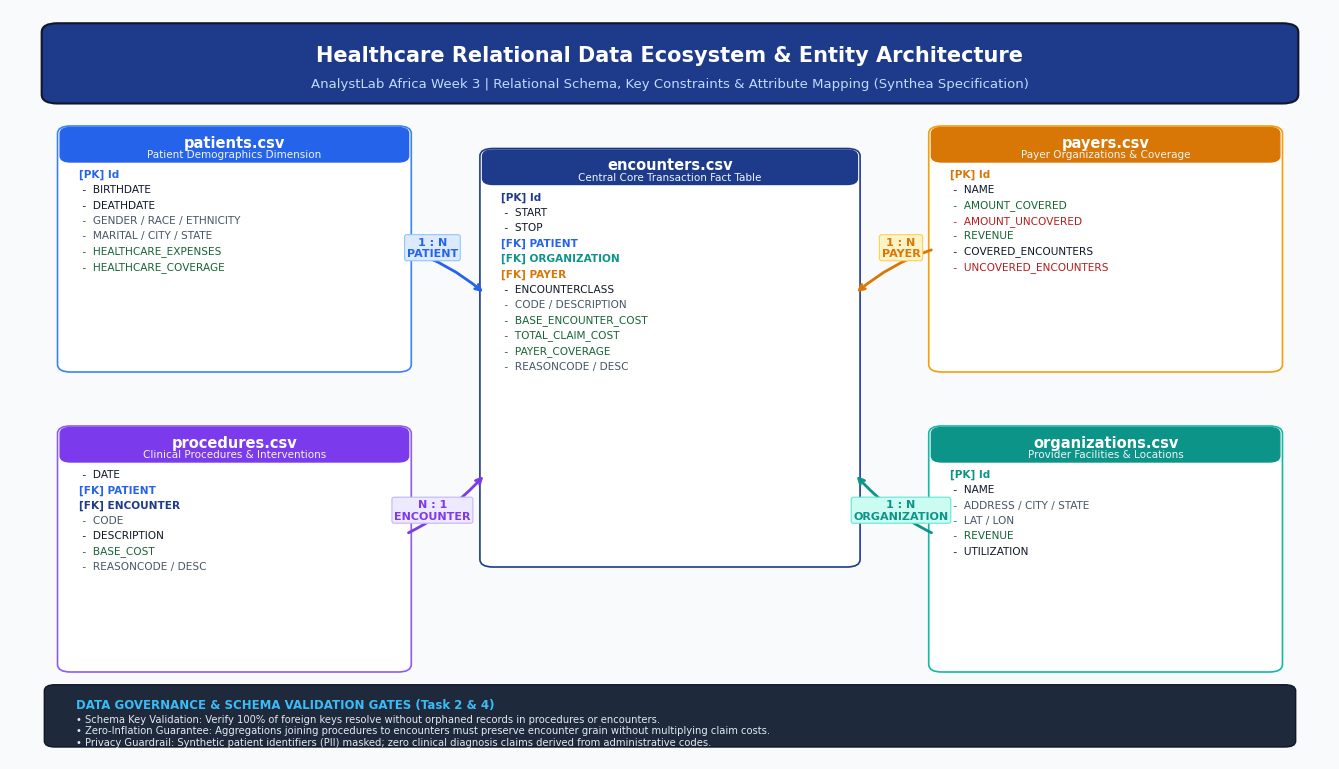
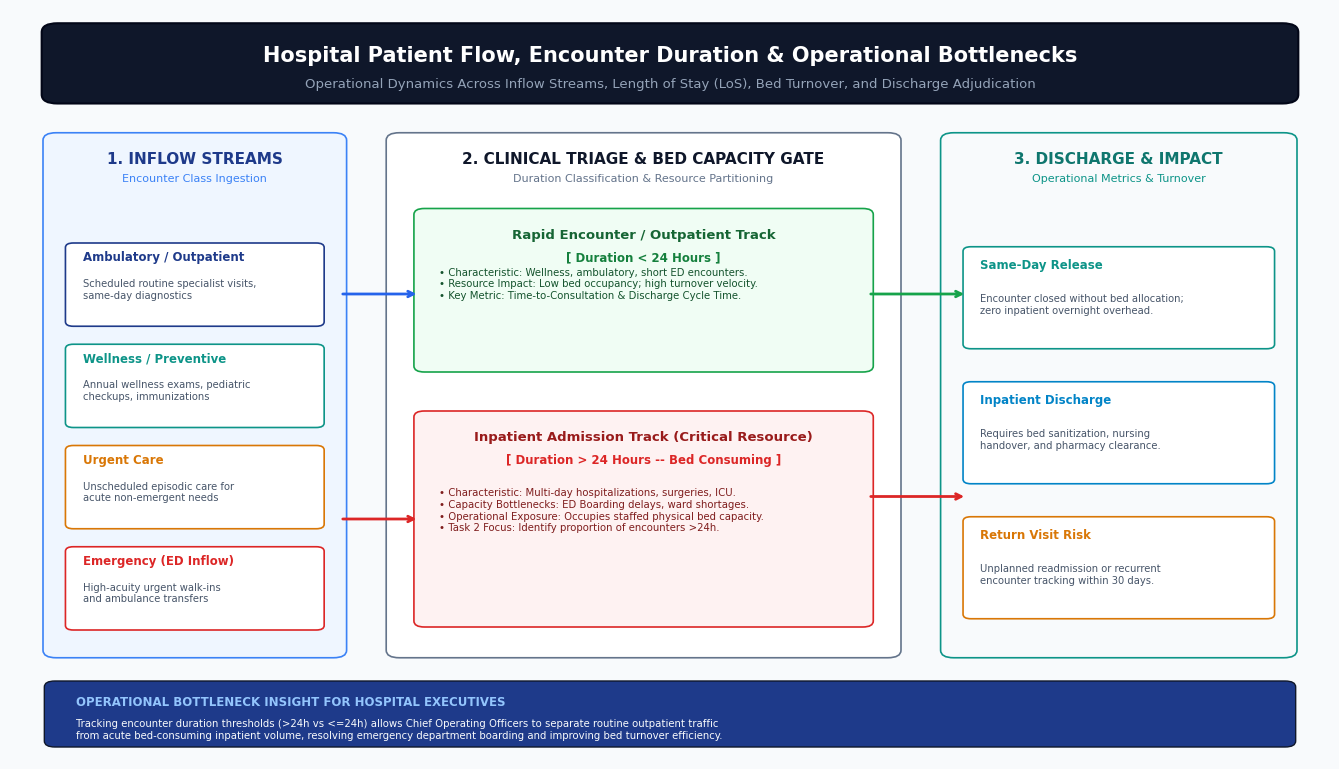
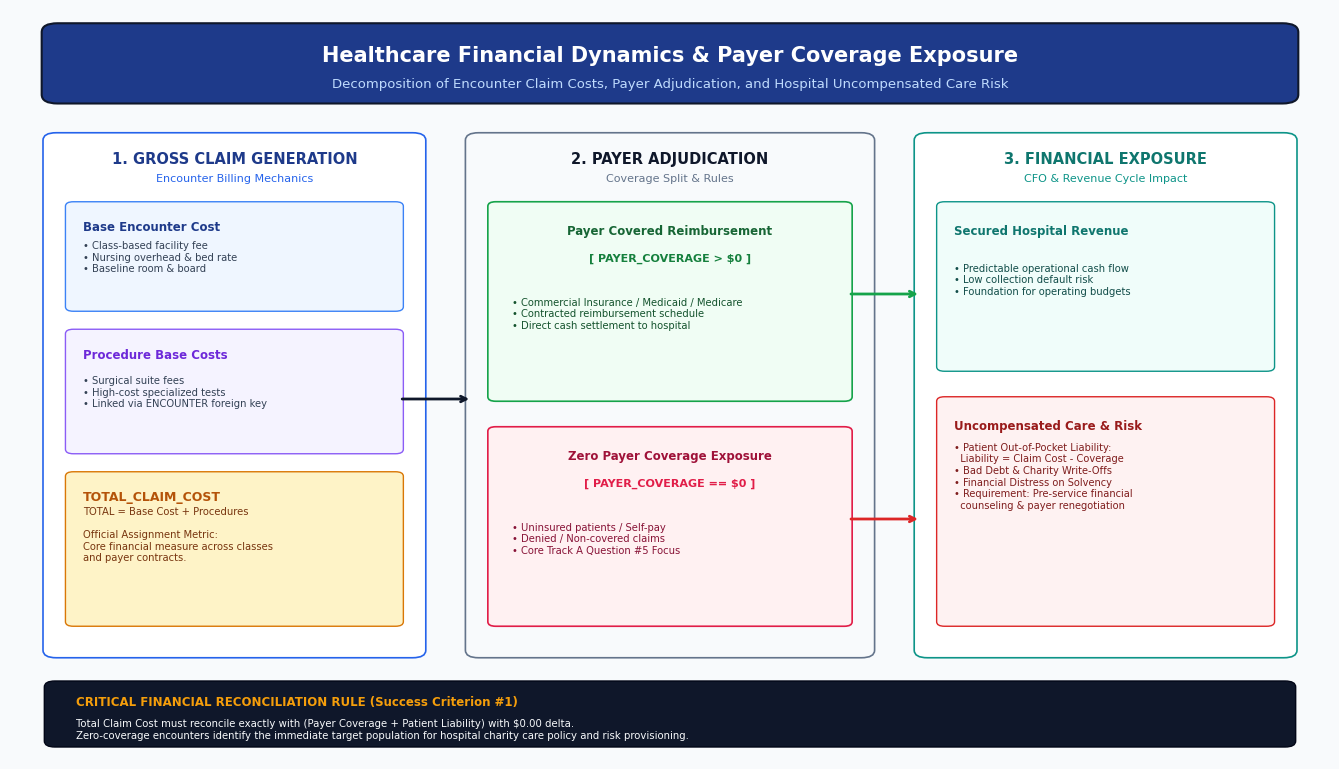
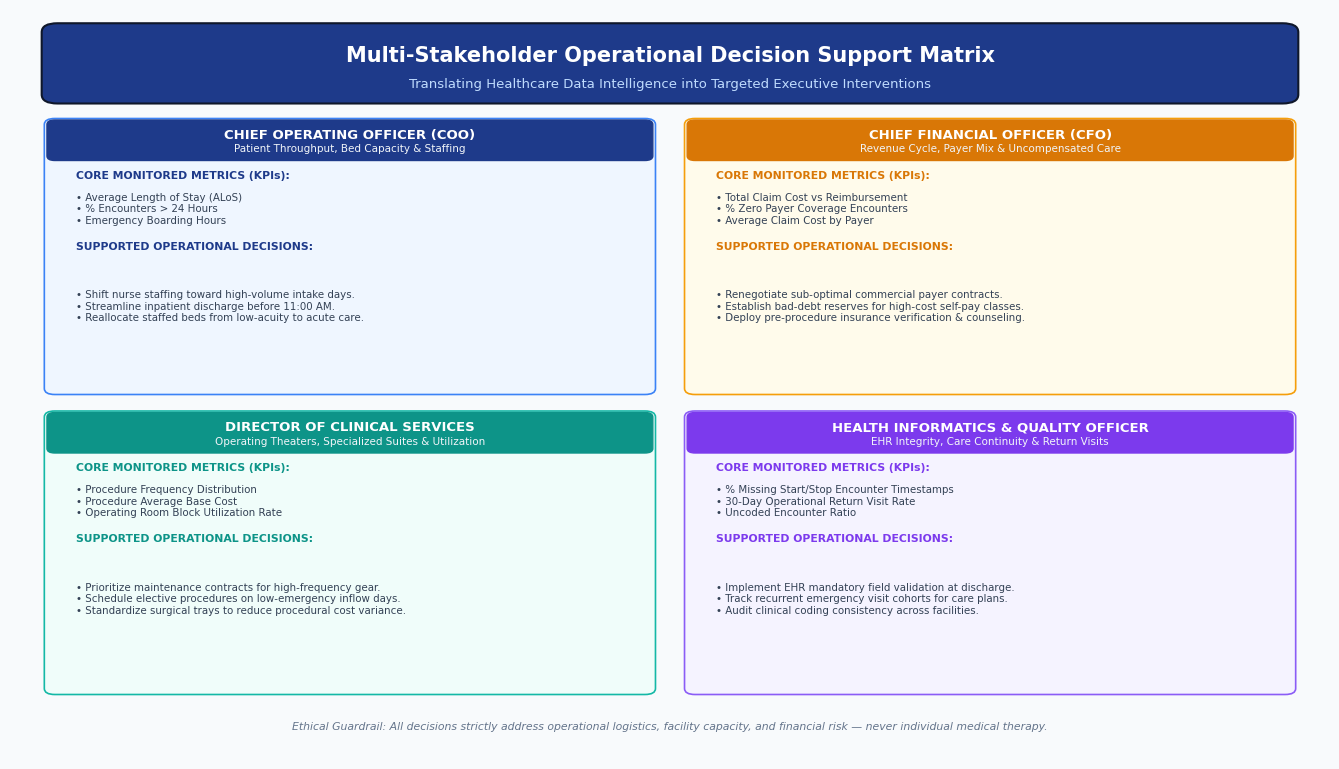
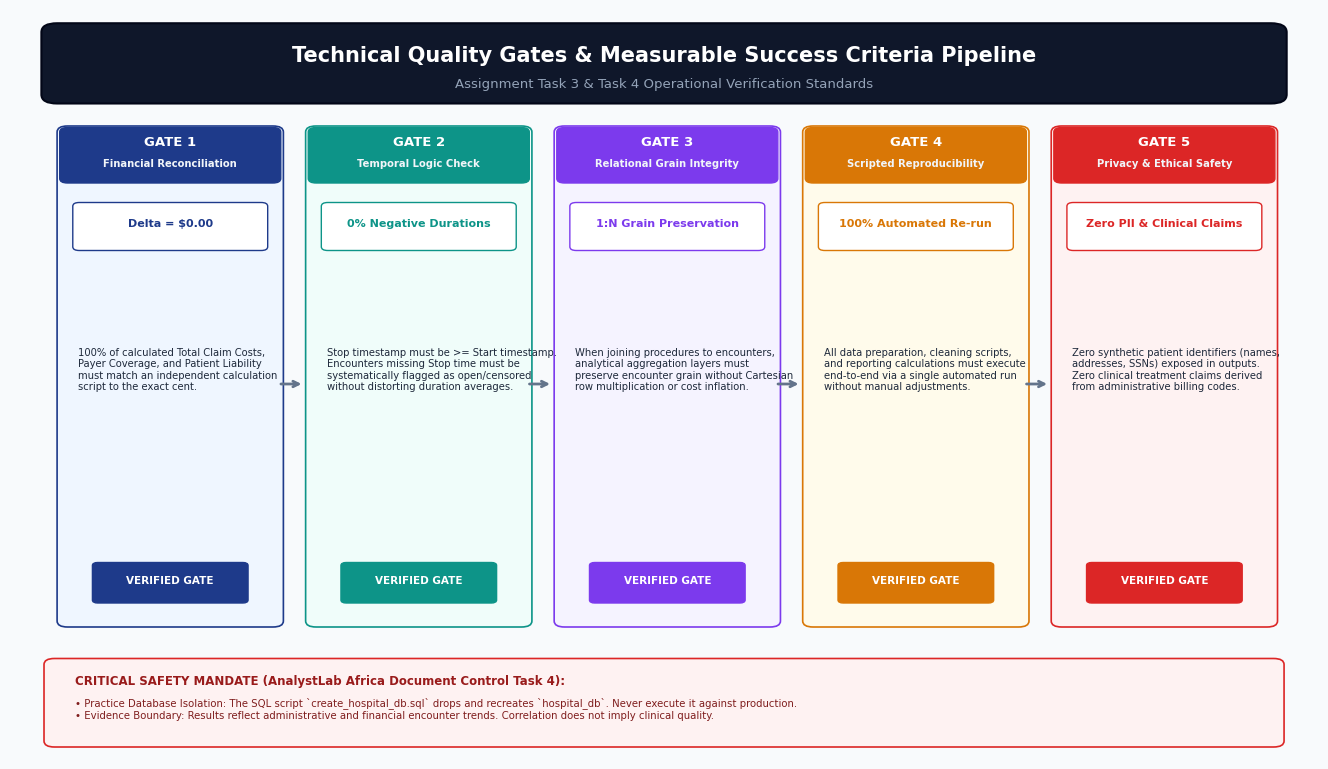

Reproduce these figures in Python, in order.
"""
generate_report_figures.py
Generates 5 publication-grade corporate diagrams and visual assets for:
Phase 1: Foundational Framework & Business Problem Analysis Report
AnalystLab Africa - Week 3 Hospital Operations, Cost & Patient Flow Intelligence
"""

import os
import matplotlib
matplotlib.use('Agg')
import matplotlib.pyplot as plt
import matplotlib.patches as patches
from matplotlib.patches import FancyBboxPatch, ArrowStyle, ConnectionStyle
import numpy as np

# Output directory
FIGURES_DIR = r"c:\Users\HyperX\Desktop\analystLab\week 3\reports\figures"
os.makedirs(FIGURES_DIR, exist_ok=True)

# Corporate styling defaults
plt.rcParams['font.sans-serif'] = 'DejaVu Sans'
plt.rcParams['font.family'] = 'sans-serif'
plt.rcParams['axes.edgecolor'] = '#CBD5E1'
plt.rcParams['axes.linewidth'] = 0.8

# Color Palette
NAVY_PRIMARY = '#1E3A8A'
BLUE_ACCENT = '#2563EB'
BLUE_LIGHT = '#EFF6FF'
TEAL_PRIMARY = '#0D9488'
TEAL_LIGHT = '#F0FDFA'
AMBER_WARNING = '#D97706'
AMBER_LIGHT = '#FFFBEB'
ROSE_DANGER = '#E11D48'
ROSE_LIGHT = '#FFF1F2'
SLATE_DARK = '#0F172A'
SLATE_MID = '#475569'
SLATE_LIGHT = '#F8FAFC'
BORDER_COLOR = '#94A3B8'


def create_fig1_data_ecosystem():
    """
    Figure 1: Healthcare Data Ecosystem & Relational Architecture
    Maps the 5 core relational entities, primary/foreign keys, cardinality, and data dictionary.
    """
    fig, ax = plt.subplots(figsize=(13.5, 7.8), dpi=300)
    ax.set_facecolor('#F8FAFC')
    fig.patch.set_facecolor('#F8FAFC')
    ax.set_xlim(0, 100)
    ax.set_ylim(0, 100)
    ax.axis('off')

    # Title & Subtitle Header Box
    title_box = FancyBboxPatch((3, 88), 94, 9.5, boxstyle="round,pad=0.6,rounding_size=1.2",
                               facecolor='#1E3A8A', edgecolor='#0F172A', linewidth=1.5)
    ax.add_patch(title_box)
    ax.text(50, 93.8, "Healthcare Relational Data Ecosystem & Entity Architecture",
            fontsize=15, fontweight='bold', color='white', ha='center', va='center')
    ax.text(50, 90.0, "AnalystLab Africa Week 3 | Relational Schema, Key Constraints & Attribute Mapping (Synthea Specification)",
            fontsize=9.5, color='#BFDBFE', ha='center', va='center')

    # Helper function to draw table entity cards
    def draw_entity_card(x, y, w, h, title, subtitle, color_hdr, color_bg, border_color, fields):
        # Background card
        card = FancyBboxPatch((x, y), w, h, boxstyle="round,pad=0.4,rounding_size=1.0",
                              facecolor=color_bg, edgecolor=border_color, linewidth=1.2)
        ax.add_patch(card)
        # Header banner
        hdr = FancyBboxPatch((x, y + h - 4.2), w, 4.2, boxstyle="round,pad=0.2,rounding_size=0.8",
                             facecolor=color_hdr, edgecolor=color_hdr)
        ax.add_patch(hdr)
        ax.text(x + w/2, y + h - 1.8, title, fontsize=10.5, fontweight='bold', color='white', ha='center', va='center')
        ax.text(x + w/2, y + h - 3.4, subtitle, fontsize=7.5, color='#F1F5F9', ha='center', va='center')
        
        # Field list
        cur_y = y + h - 6.0
        for fld, role, fld_color in fields:
            prefix = "[PK] " if role == "PK" else ("[FK] " if role == "FK" else " -  ")
            weight = 'bold' if role in ['PK', 'FK'] else 'normal'
            ax.text(x + 1.2, cur_y, prefix + fld, fontsize=7.6, fontweight=weight, color=fld_color, va='center')
            cur_y -= 2.05

    # 1. encounters.csv (Central Fact Table)
    encounter_fields = [
        ("Id", "PK", "#1E3A8A"),
        ("START", "ATTR", "#0F172A"),
        ("STOP", "ATTR", "#0F172A"),
        ("PATIENT", "FK", "#2563EB"),
        ("ORGANIZATION", "FK", "#0D9488"),
        ("PAYER", "FK", "#D97706"),
        ("ENCOUNTERCLASS", "ATTR", "#0F172A"),
        ("CODE / DESCRIPTION", "ATTR", "#475569"),
        ("BASE_ENCOUNTER_COST", "ATTR", "#166534"),
        ("TOTAL_CLAIM_COST", "ATTR", "#166534"),
        ("PAYER_COVERAGE", "ATTR", "#166534"),
        ("REASONCODE / DESC", "ATTR", "#475569"),
    ]
    draw_entity_card(36, 26, 28, 55, "encounters.csv", "Central Core Transaction Fact Table",
                     "#1E3A8A", "#FFFFFF", "#1E3A8A", encounter_fields)

    # 2. patients.csv (Demographics Dimension)
    patient_fields = [
        ("Id", "PK", "#2563EB"),
        ("BIRTHDATE", "ATTR", "#0F172A"),
        ("DEATHDATE", "ATTR", "#0F172A"),
        ("GENDER / RACE / ETHNICITY", "ATTR", "#475569"),
        ("MARITAL / CITY / STATE", "ATTR", "#475569"),
        ("HEALTHCARE_EXPENSES", "ATTR", "#166534"),
        ("HEALTHCARE_COVERAGE", "ATTR", "#166534"),
    ]
    draw_entity_card(4, 52, 26, 32, "patients.csv", "Patient Demographics Dimension",
                     "#2563EB", "#FFFFFF", "#3B82F6", patient_fields)

    # 3. procedures.csv (Procedural Events Fact Table)
    procedure_fields = [
        ("DATE", "ATTR", "#0F172A"),
        ("PATIENT", "FK", "#2563EB"),
        ("ENCOUNTER", "FK", "#1E3A8A"),
        ("CODE", "ATTR", "#475569"),
        ("DESCRIPTION", "ATTR", "#0F172A"),
        ("BASE_COST", "ATTR", "#166534"),
        ("REASONCODE / DESC", "ATTR", "#475569"),
    ]
    draw_entity_card(4, 12, 26, 32, "procedures.csv", "Clinical Procedures & Interventions",
                     "#7C3AED", "#FFFFFF", "#8B5CF6", procedure_fields)

    # 4. payers.csv (Financial Coverage Dimension)
    payer_fields = [
        ("Id", "PK", "#D97706"),
        ("NAME", "ATTR", "#0F172A"),
        ("AMOUNT_COVERED", "ATTR", "#166534"),
        ("AMOUNT_UNCOVERED", "ATTR", "#B91C1C"),
        ("REVENUE", "ATTR", "#166534"),
        ("COVERED_ENCOUNTERS", "ATTR", "#0F172A"),
        ("UNCOVERED_ENCOUNTERS", "ATTR", "#B91C1C"),
    ]
    draw_entity_card(70, 52, 26, 32, "payers.csv", "Payer Organizations & Coverage",
                     "#D97706", "#FFFFFF", "#F59E0B", payer_fields)

    # 5. organizations.csv (Healthcare Facilities Dimension)
    org_fields = [
        ("Id", "PK", "#0D9488"),
        ("NAME", "ATTR", "#0F172A"),
        ("ADDRESS / CITY / STATE", "ATTR", "#475569"),
        ("LAT / LON", "ATTR", "#475569"),
        ("REVENUE", "ATTR", "#166534"),
        ("UTILIZATION", "ATTR", "#0F172A"),
    ]
    draw_entity_card(70, 12, 26, 32, "organizations.csv", "Provider Facilities & Locations",
                     "#0D9488", "#FFFFFF", "#14B8A6", org_fields)

    # Relationship Arrows & Badges
    # Patient -> Encounter (1 : N)
    ax.annotate("", xy=(36, 62), xytext=(30, 68),
                arrowprops=dict(arrowstyle="->", lw=2, color="#2563EB",
                                connectionstyle="arc3,rad=-0.1"))
    ax.text(32, 67, "1 : N\nPATIENT", fontsize=8, fontweight='bold', color="#2563EB", ha='center',
            bbox=dict(boxstyle="round,pad=0.2", facecolor='#DBEAFE', edgecolor='#93C5FD', lw=0.8))

    # Procedures -> Encounter (N : 1)
    ax.annotate("", xy=(36, 38), xytext=(30, 30),
                arrowprops=dict(arrowstyle="->", lw=2, color="#7C3AED",
                                connectionstyle="arc3,rad=0.1"))
    ax.text(32, 32, "N : 1\nENCOUNTER", fontsize=8, fontweight='bold', color="#7C3AED", ha='center',
            bbox=dict(boxstyle="round,pad=0.2", facecolor='#EDE9FE', edgecolor='#C4B5FD', lw=0.8))

    # Payers -> Encounter (1 : N)
    ax.annotate("", xy=(64, 62), xytext=(70, 68),
                arrowprops=dict(arrowstyle="->", lw=2, color="#D97706",
                                connectionstyle="arc3,rad=0.1"))
    ax.text(67.5, 67, "1 : N\nPAYER", fontsize=8, fontweight='bold', color="#D97706", ha='center',
            bbox=dict(boxstyle="round,pad=0.2", facecolor='#FEF3C7', edgecolor='#FCD34D', lw=0.8))

    # Organizations -> Encounter (1 : N)
    ax.annotate("", xy=(64, 38), xytext=(70, 30),
                arrowprops=dict(arrowstyle="->", lw=2, color="#0D9488",
                                connectionstyle="arc3,rad=-0.1"))
    ax.text(67.5, 32, "1 : N\nORGANIZATION", fontsize=8, fontweight='bold', color="#0D9488", ha='center',
            bbox=dict(boxstyle="round,pad=0.2", facecolor='#CCFBF1', edgecolor='#5EEAD4', lw=0.8))

    # Bottom Governance & Data Dictionary Banner
    dict_box = FancyBboxPatch((3, 2), 94, 7.5, boxstyle="round,pad=0.4,rounding_size=0.8",
                              facecolor='#1E293B', edgecolor='#0F172A', linewidth=1)
    ax.add_patch(dict_box)
    ax.text(5, 6.8, "DATA GOVERNANCE & SCHEMA VALIDATION GATES (Task 2 & 4)",
            fontsize=8.5, fontweight='bold', color='#38BDF8')
    ax.text(5, 3.8, "• Schema Key Validation: Verify 100% of foreign keys resolve without orphaned records in procedures or encounters.\n"
                    "• Zero-Inflation Guarantee: Aggregations joining procedures to encounters must preserve encounter grain without multiplying claim costs.\n"
                    "• Privacy Guardrail: Synthetic patient identifiers (PII) masked; zero clinical diagnosis claims derived from administrative codes.",
            fontsize=7.2, color='#E2E8F0', va='center')

    plt.tight_layout()
    fig_path = os.path.join(FIGURES_DIR, "fig1_healthcare_data_ecosystem.png")
    fig.savefig(fig_path, bbox_inches='tight', dpi=300)
    plt.close(fig)
    print(f"Generated: {fig_path}")


def create_fig2_patient_flow():
    """
    Figure 2: Hospital Patient Flow, Encounter Duration & Capacity Bottlenecks
    Visualizes patient arrival streams, triage, duration boundaries (>24h), and operational bottlenecks.
    """
    fig, ax = plt.subplots(figsize=(13.5, 7.8), dpi=300)
    ax.set_facecolor('#F8FAFC')
    fig.patch.set_facecolor('#F8FAFC')
    ax.set_xlim(0, 100)
    ax.set_ylim(0, 100)
    ax.axis('off')

    # Title & Subtitle Header Box
    title_box = FancyBboxPatch((3, 88), 94, 9.5, boxstyle="round,pad=0.6,rounding_size=1.2",
                               facecolor='#0F172A', edgecolor='#020617', linewidth=1.5)
    ax.add_patch(title_box)
    ax.text(50, 93.8, "Hospital Patient Flow, Encounter Duration & Operational Bottlenecks",
            fontsize=15, fontweight='bold', color='white', ha='center', va='center')
    ax.text(50, 90.0, "Operational Dynamics Across Inflow Streams, Length of Stay (LoS), Bed Turnover, and Discharge Adjudication",
            fontsize=9.5, color='#94A3B8', ha='center', va='center')

    # Step 1: Patient Inflow Streams (Left Column)
    inflow_box = FancyBboxPatch((3, 14), 22, 69, boxstyle="round,pad=0.5,rounding_size=1.0",
                                facecolor='#EFF6FF', edgecolor='#3B82F6', linewidth=1.2)
    ax.add_patch(inflow_box)
    ax.text(14, 79.5, "1. INFLOW STREAMS", fontsize=11, fontweight='bold', color='#1E3A8A', ha='center')
    ax.text(14, 77.0, "Encounter Class Ingestion", fontsize=8, color='#3B82F6', ha='center')

    streams = [
        ("Ambulatory / Outpatient", "Scheduled routine specialist visits,\nsame-day diagnostics", "#1E3A8A"),
        ("Wellness / Preventive", "Annual wellness exams, pediatric\ncheckups, immunizations", "#0D9488"),
        ("Urgent Care", "Unscheduled episodic care for\nacute non-emergent needs", "#D97706"),
        ("Emergency (ED Inflow)", "High-acuity urgent walk-ins\nand ambulance transfers", "#DC2626")
    ]
    cur_y = 66
    for name, desc, col in streams:
        box = FancyBboxPatch((4.5, cur_y - 8), 19, 10.5, boxstyle="round,pad=0.3,rounding_size=0.6",
                             facecolor='white', edgecolor=col, linewidth=1.2)
        ax.add_patch(box)
        ax.text(5.5, cur_y + 0.5, name, fontsize=8.5, fontweight='bold', color=col)
        ax.text(5.5, cur_y - 4.5, desc, fontsize=7.2, color='#475569')
        cur_y -= 13.5

    # Step 2: Triage & Bed Allocation Center (Middle Column)
    triage_box = FancyBboxPatch((29, 14), 38, 69, boxstyle="round,pad=0.5,rounding_size=1.0",
                                facecolor='#FFFFFF', edgecolor='#64748B', linewidth=1.2)
    ax.add_patch(triage_box)
    ax.text(48, 79.5, "2. CLINICAL TRIAGE & BED CAPACITY GATE", fontsize=11, fontweight='bold', color='#0F172A', ha='center')
    ax.text(48, 77.0, "Duration Classification & Resource Partitioning", fontsize=8, color='#64748B', ha='center')

    # Stream A: Outpatient / Short Stay (< 24 Hours)
    short_stay = FancyBboxPatch((31, 52), 34, 21, boxstyle="round,pad=0.4,rounding_size=0.8",
                                facecolor='#F0FDF4', edgecolor='#16A34A', linewidth=1.2)
    ax.add_patch(short_stay)
    ax.text(48, 69.5, "Rapid Encounter / Outpatient Track", fontsize=9.5, fontweight='bold', color='#166534', ha='center')
    ax.text(48, 66.5, "[ Duration < 24 Hours ]", fontsize=8.5, fontweight='bold', color='#15803D', ha='center')
    ax.text(32.5, 61.5, "• Characteristic: Wellness, ambulatory, short ED encounters.\n"
                        "• Resource Impact: Low bed occupancy; high turnover velocity.\n"
                        "• Key Metric: Time-to-Consultation & Discharge Cycle Time.",
            fontsize=7.3, color='#14532D')

    # Stream B: Inpatient / Prolonged Stay (> 24 Hours)
    long_stay = FancyBboxPatch((31, 18), 34, 28, boxstyle="round,pad=0.4,rounding_size=0.8",
                               facecolor='#FEF2F2', edgecolor='#DC2626', linewidth=1.2)
    ax.add_patch(long_stay)
    ax.text(48, 42.5, "Inpatient Admission Track (Critical Resource)", fontsize=9.5, fontweight='bold', color='#991B1B', ha='center')
    ax.text(48, 39.5, "[ Duration > 24 Hours -- Bed Consuming ]", fontsize=8.5, fontweight='bold', color='#DC2626', ha='center')
    ax.text(32.5, 30.5, "• Characteristic: Multi-day hospitalizations, surgeries, ICU.\n"
                        "• Capacity Bottlenecks: ED Boarding delays, ward shortages.\n"
                        "• Operational Exposure: Occupies staffed physical bed capacity.\n"
                        "• Task 2 Focus: Identify proportion of encounters >24h.",
            fontsize=7.3, color='#7F1D1D')

    # Connecting arrows from inflow to triage
    ax.annotate("", xy=(31, 62), xytext=(25, 62),
                arrowprops=dict(arrowstyle="->", lw=2, color="#2563EB"))
    ax.annotate("", xy=(31, 32), xytext=(25, 32),
                arrowprops=dict(arrowstyle="->", lw=2, color="#DC2626"))

    # Step 3: Discharge & Operational Outcomes (Right Column)
    outcomes_box = FancyBboxPatch((71, 14), 26, 69, boxstyle="round,pad=0.5,rounding_size=1.0",
                                  facecolor='#F8FAFC', edgecolor='#0D9488', linewidth=1.2)
    ax.add_patch(outcomes_box)
    ax.text(84, 79.5, "3. DISCHARGE & IMPACT", fontsize=11, fontweight='bold', color='#0F766E', ha='center')
    ax.text(84, 77.0, "Operational Metrics & Turnover", fontsize=8, color='#0D9488', ha='center')

    # Discharge Cards
    disch_cards = [
        ("Same-Day Release", "Encounter closed without bed allocation;\nzero inpatient overnight overhead.", "#0D9488", 61),
        ("Inpatient Discharge", "Requires bed sanitization, nursing\nhandover, and pharmacy clearance.", "#0284C7", 43),
        ("Return Visit Risk", "Unplanned readmission or recurrent\nencounter tracking within 30 days.", "#D97706", 25)
    ]
    for d_title, d_desc, d_col, pos_y in disch_cards:
        box = FancyBboxPatch((72.5, pos_y - 6), 23, 13, boxstyle="round,pad=0.3,rounding_size=0.6",
                             facecolor='white', edgecolor=d_col, linewidth=1.2)
        ax.add_patch(box)
        ax.text(73.5, pos_y + 4.5, d_title, fontsize=8.5, fontweight='bold', color=d_col)
        ax.text(73.5, pos_y - 1.5, d_desc, fontsize=7.2, color='#475569')

    # Connect Middle to Right
    ax.annotate("", xy=(72.5, 62), xytext=(65, 62),
                arrowprops=dict(arrowstyle="->", lw=2, color="#16A34A"))
    ax.annotate("", xy=(72.5, 35), xytext=(65, 35),
                arrowprops=dict(arrowstyle="->", lw=2, color="#DC2626"))

    # Bottom Callout: Key Operational Takeaway
    bot_box = FancyBboxPatch((3, 2), 94, 8, boxstyle="round,pad=0.4,rounding_size=0.8",
                             facecolor='#1E3A8A', edgecolor='#0F172A', linewidth=1)
    ax.add_patch(bot_box)
    ax.text(5, 7.2, "OPERATIONAL BOTTLENECK INSIGHT FOR HOSPITAL EXECUTIVES",
            fontsize=8.5, fontweight='bold', color='#93C5FD')
    ax.text(5, 4.0, "Tracking encounter duration thresholds (>24h vs <=24h) allows Chief Operating Officers to separate routine outpatient traffic\n"
                    "from acute bed-consuming inpatient volume, resolving emergency department boarding and improving bed turnover efficiency.",
            fontsize=7.3, color='#F8FAFC', va='center')

    plt.tight_layout()
    fig_path = os.path.join(FIGURES_DIR, "fig2_patient_flow_bottlenecks.png")
    fig.savefig(fig_path, bbox_inches='tight', dpi=300)
    plt.close(fig)
    print(f"Generated: {fig_path}")


def create_fig3_financial_dynamics():
    """
    Figure 3: Financial Dynamics & Payer Reimbursement Exposure Flow
    Illustrates claim cost decomposition, payer reimbursement, zero-payer coverage gap, and hospital debt risk.
    """
    fig, ax = plt.subplots(figsize=(13.5, 7.8), dpi=300)
    ax.set_facecolor('#F8FAFC')
    fig.patch.set_facecolor('#F8FAFC')
    ax.set_xlim(0, 100)
    ax.set_ylim(0, 100)
    ax.axis('off')

    # Title Banner
    title_box = FancyBboxPatch((3, 88), 94, 9.5, boxstyle="round,pad=0.6,rounding_size=1.2",
                               facecolor='#1E3A8A', edgecolor='#0F172A', linewidth=1.5)
    ax.add_patch(title_box)
    ax.text(50, 93.8, "Healthcare Financial Dynamics & Payer Coverage Exposure",
            fontsize=15, fontweight='bold', color='white', ha='center', va='center')
    ax.text(50, 90.0, "Decomposition of Encounter Claim Costs, Payer Adjudication, and Hospital Uncompensated Care Risk",
            fontsize=9.5, color='#BFDBFE', ha='center', va='center')

    # Left Section: Gross Claim Generation
    left_box = FancyBboxPatch((3, 14), 28, 69, boxstyle="round,pad=0.5,rounding_size=1.0",
                              facecolor='#FFFFFF', edgecolor='#2563EB', linewidth=1.2)
    ax.add_patch(left_box)
    ax.text(17, 79.5, "1. GROSS CLAIM GENERATION", fontsize=10.5, fontweight='bold', color='#1E3A8A', ha='center')
    ax.text(17, 77.0, "Encounter Billing Mechanics", fontsize=8, color='#2563EB', ha='center')

    # Decomposition Components
    comp1 = FancyBboxPatch((4.5, 60), 25, 14, boxstyle="round,pad=0.3,rounding_size=0.6",
                           facecolor='#EFF6FF', edgecolor='#3B82F6', linewidth=1)
    ax.add_patch(comp1)
    ax.text(5.5, 70.5, "Base Encounter Cost", fontsize=8.5, fontweight='bold', color='#1E3A8A')
    ax.text(5.5, 65.0, "• Class-based facility fee\n• Nursing overhead & bed rate\n• Baseline room & board", fontsize=7.2, color='#334155')

    comp2 = FancyBboxPatch((4.5, 41), 25, 16, boxstyle="round,pad=0.3,rounding_size=0.6",
                           facecolor='#F5F3FF', edgecolor='#8B5CF6', linewidth=1)
    ax.add_patch(comp2)
    ax.text(5.5, 53.5, "Procedure Base Costs", fontsize=8.5, fontweight='bold', color='#6D28D9')
    ax.text(5.5, 47.0, "• Surgical suite fees\n• High-cost specialized tests\n• Linked via ENCOUNTER foreign key", fontsize=7.2, color='#334155')

    comp3 = FancyBboxPatch((4.5, 18), 25, 20, boxstyle="round,pad=0.3,rounding_size=0.6",
                           facecolor='#FEF3C7', edgecolor='#D97706', linewidth=1)
    ax.add_patch(comp3)
    ax.text(5.5, 34.5, "TOTAL_CLAIM_COST", fontsize=9, fontweight='bold', color='#B45309')
    ax.text(5.5, 26.5, "TOTAL = Base Cost + Procedures\n\nOfficial Assignment Metric:\nCore financial measure across classes\nand payer contracts.", fontsize=7.2, color='#78350F')

    # Middle Section: Payer Adjudication Engine
    mid_box = FancyBboxPatch((35, 14), 30, 69, boxstyle="round,pad=0.5,rounding_size=1.0",
                             facecolor='#F8FAFC', edgecolor='#64748B', linewidth=1.2)
    ax.add_patch(mid_box)
    ax.text(50, 79.5, "2. PAYER ADJUDICATION", fontsize=10.5, fontweight='bold', color='#0F172A', ha='center')
    ax.text(50, 77.0, "Coverage Split & Rules", fontsize=8, color='#64748B', ha='center')

    # Tier A: Covered Portion
    tier_a = FancyBboxPatch((36.5, 48), 27, 26, boxstyle="round,pad=0.3,rounding_size=0.6",
                            facecolor='#F0FDF4', edgecolor='#16A34A', linewidth=1.2)
    ax.add_patch(tier_a)
    ax.text(50, 70.0, "Payer Covered Reimbursement", fontsize=8.5, fontweight='bold', color='#166534', ha='center')
    ax.text(50, 66.5, "[ PAYER_COVERAGE > $0 ]", fontsize=8, fontweight='bold', color='#15803D', ha='center')
    ax.text(38, 57.5, "• Commercial Insurance / Medicaid / Medicare\n"
                      "• Contracted reimbursement schedule\n"
                      "• Direct cash settlement to hospital",
            fontsize=7.2, color='#14532D')

    # Tier B: Zero Payer Coverage
    tier_b = FancyBboxPatch((36.5, 18), 27, 26, boxstyle="round,pad=0.3,rounding_size=0.6",
                            facecolor='#FFF1F2', edgecolor='#E11D48', linewidth=1.2)
    ax.add_patch(tier_b)
    ax.text(50, 40.0, "Zero Payer Coverage Exposure", fontsize=8.5, fontweight='bold', color='#9F1239', ha='center')
    ax.text(50, 36.5, "[ PAYER_COVERAGE == $0 ]", fontsize=8, fontweight='bold', color='#E11D48', ha='center')
    ax.text(38, 27.5, "• Uninsured patients / Self-pay\n"
                      "• Denied / Non-covered claims\n"
                      "• Core Track A Question #5 Focus",
            fontsize=7.2, color='#881337')

    # Arrow Left to Middle
    ax.annotate("", xy=(35, 48), xytext=(29.5, 48),
                arrowprops=dict(arrowstyle="->", lw=2, color="#0F172A"))

    # Right Section: Financial Exposure & Decision Support
    right_box = FancyBboxPatch((69, 14), 28, 69, boxstyle="round,pad=0.5,rounding_size=1.0",
                               facecolor='#FFFFFF', edgecolor='#0D9488', linewidth=1.2)
    ax.add_patch(right_box)
    ax.text(83, 79.5, "3. FINANCIAL EXPOSURE", fontsize=10.5, fontweight='bold', color='#0F766E', ha='center')
    ax.text(83, 77.0, "CFO & Revenue Cycle Impact", fontsize=8, color='#0D9488', ha='center')

    # Outcome 1: Secured Revenue
    out1 = FancyBboxPatch((70.5, 52), 25, 22, boxstyle="round,pad=0.3,rounding_size=0.6",
                          facecolor='#F0FDFA', edgecolor='#0D9488', linewidth=1)
    ax.add_patch(out1)
    ax.text(71.5, 70.0, "Secured Hospital Revenue", fontsize=8.5, fontweight='bold', color='#0F766E')
    ax.text(71.5, 62.0, "• Predictable operational cash flow\n• Low collection default risk\n• Foundation for operating budgets", fontsize=7.2, color='#134E4A')

    # Outcome 2: Uncompensated Care & Bad Debt
    out2 = FancyBboxPatch((70.5, 18), 25, 30, boxstyle="round,pad=0.3,rounding_size=0.6",
                          facecolor='#FEF2F2', edgecolor='#DC2626', linewidth=1)
    ax.add_patch(out2)
    ax.text(71.5, 44.0, "Uncompensated Care & Risk", fontsize=8.5, fontweight='bold', color='#991B1B')
    ax.text(71.5, 33.5, "• Patient Out-of-Pocket Liability:\n  Liability = Claim Cost - Coverage\n• Bad Debt & Charity Write-Offs\n• Financial Distress on Solvency\n• Requirement: Pre-service financial\n  counseling & payer renegotiation", fontsize=7.1, color='#7F1D1D')

    # Arrows Middle to Right
    ax.annotate("", xy=(69, 62), xytext=(63.5, 62),
                arrowprops=dict(arrowstyle="->", lw=2, color="#16A34A"))
    ax.annotate("", xy=(69, 32), xytext=(63.5, 32),
                arrowprops=dict(arrowstyle="->", lw=2, color="#DC2626"))

    # Bottom Banner
    bot_box = FancyBboxPatch((3, 2), 94, 8, boxstyle="round,pad=0.4,rounding_size=0.8",
                             facecolor='#0F172A', edgecolor='#020617', linewidth=1)
    ax.add_patch(bot_box)
    ax.text(5, 7.2, "CRITICAL FINANCIAL RECONCILIATION RULE (Success Criterion #1)",
            fontsize=8.5, fontweight='bold', color='#F59E0B')
    ax.text(5, 4.0, "Total Claim Cost must reconcile exactly with (Payer Coverage + Patient Liability) with $0.00 delta.\n"
                    "Zero-coverage encounters identify the immediate target population for hospital charity care policy and risk provisioning.",
            fontsize=7.3, color='#F8FAFC', va='center')

    plt.tight_layout()
    fig_path = os.path.join(FIGURES_DIR, "fig3_financial_cost_coverage_flow.png")
    fig.savefig(fig_path, bbox_inches='tight', dpi=300)
    plt.close(fig)
    print(f"Generated: {fig_path}")


def create_fig4_stakeholder_matrix():
    """
    Figure 4: Multi-Stakeholder Decision Support Matrix
    4-quadrant layout matching the 4 key roles: COO, CFO, Clinical Directors, Health Informatics.
    """
    fig, ax = plt.subplots(figsize=(13.5, 7.8), dpi=300)
    ax.set_facecolor('#F8FAFC')
    fig.patch.set_facecolor('#F8FAFC')
    ax.set_xlim(0, 100)
    ax.set_ylim(0, 100)
    ax.axis('off')

    # Header
    title_box = FancyBboxPatch((3, 88), 94, 9.5, boxstyle="round,pad=0.6,rounding_size=1.2",
                               facecolor='#1E3A8A', edgecolor='#0F172A', linewidth=1.5)
    ax.add_patch(title_box)
    ax.text(50, 93.8, "Multi-Stakeholder Operational Decision Support Matrix",
            fontsize=15, fontweight='bold', color='white', ha='center', va='center')
    ax.text(50, 90.0, "Translating Healthcare Data Intelligence into Targeted Executive Interventions",
            fontsize=9.5, color='#BFDBFE', ha='center', va='center')

    # 4 Quadrants
    quadrants = [
        # Q1: COO (Top-Left)
        {
            "rect": (3, 49, 45.5, 36),
            "hdr_col": "#1E3A8A", "bg_col": "#EFF6FF", "border_col": "#3B82F6",
            "role": "CHIEF OPERATING OFFICER (COO)",
            "subtitle": "Patient Throughput, Bed Capacity & Staffing",
            "kpis": "• Average Length of Stay (ALoS)\n• % Encounters > 24 Hours\n• Emergency Boarding Hours",
            "decisions": "• Shift nurse staffing toward high-volume intake days.\n• Streamline inpatient discharge before 11:00 AM.\n• Reallocate staffed beds from low-acuity to acute care."
        },
        # Q2: CFO (Top-Right)
        {
            "rect": (51.5, 49, 45.5, 36),
            "hdr_col": "#D97706", "bg_col": "#FFFBEB", "border_col": "#F59E0B",
            "role": "CHIEF FINANCIAL OFFICER (CFO)",
            "subtitle": "Revenue Cycle, Payer Mix & Uncompensated Care",
            "kpis": "• Total Claim Cost vs Reimbursement\n• % Zero Payer Coverage Encounters\n• Average Claim Cost by Payer",
            "decisions": "• Renegotiate sub-optimal commercial payer contracts.\n• Establish bad-debt reserves for high-cost self-pay classes.\n• Deploy pre-procedure insurance verification & counseling."
        },
        # Q3: Clinical Services Director (Bottom-Left)
        {
            "rect": (3, 9, 45.5, 37),
            "hdr_col": "#0D9488", "bg_col": "#F0FDFA", "border_col": "#14B8A6",
            "role": "DIRECTOR OF CLINICAL SERVICES",
            "subtitle": "Operating Theaters, Specialized Suites & Utilization",
            "kpis": "• Procedure Frequency Distribution\n• Procedure Average Base Cost\n• Operating Room Block Utilization Rate",
            "decisions": "• Prioritize maintenance contracts for high-frequency gear.\n• Schedule elective procedures on low-emergency inflow days.\n• Standardize surgical trays to reduce procedural cost variance."
        },
        # Q4: Health Informatics & Quality (Bottom-Right)
        {
            "rect": (51.5, 9, 45.5, 37),
            "hdr_col": "#7C3AED", "bg_col": "#F5F3FF", "border_col": "#8B5CF6",
            "role": "HEALTH INFORMATICS & QUALITY OFFICER",
            "subtitle": "EHR Integrity, Care Continuity & Return Visits",
            "kpis": "• % Missing Start/Stop Encounter Timestamps\n• 30-Day Operational Return Visit Rate\n• Uncoded Encounter Ratio",
            "decisions": "• Implement EHR mandatory field validation at discharge.\n• Track recurrent emergency visit cohorts for care plans.\n• Audit clinical coding consistency across facilities."
        }
    ]

    for q in quadrants:
        x, y, w, h = q["rect"]
        card = FancyBboxPatch((x, y), w, h, boxstyle="round,pad=0.4,rounding_size=0.8",
                              facecolor=q["bg_col"], edgecolor=q["border_col"], linewidth=1.2)
        ax.add_patch(card)
        hdr = FancyBboxPatch((x, y + h - 5), w, 5, boxstyle="round,pad=0.2,rounding_size=0.6",
                             facecolor=q["hdr_col"], edgecolor=q["hdr_col"])
        ax.add_patch(hdr)
        ax.text(x + w/2, y + h - 2.2, q["role"], fontsize=9.5, fontweight='bold', color='white', ha='center')
        ax.text(x + w/2, y + h - 4.0, q["subtitle"], fontsize=7.5, color='#F1F5F9', ha='center')

        # Content
        ax.text(x + 2, y + h - 7.5, "CORE MONITORED METRICS (KPIs):", fontsize=7.8, fontweight='bold', color=q["hdr_col"])
        ax.text(x + 2, y + h - 13.5, q["kpis"], fontsize=7.4, color='#334155')

        ax.text(x + 2, y + h - 17.0, "SUPPORTED OPERATIONAL DECISIONS:", fontsize=7.8, fontweight='bold', color=q["hdr_col"])
        ax.text(x + 2, y + h - 26.5, q["decisions"], fontsize=7.4, color='#334155')

    # Bottom Footer
    ax.text(50, 4, "Ethical Guardrail: All decisions strictly address operational logistics, facility capacity, and financial risk — never individual medical therapy.",
            fontsize=7.8, style='italic', color='#64748B', ha='center')

    plt.tight_layout()
    fig_path = os.path.join(FIGURES_DIR, "fig4_stakeholder_decision_matrix.png")
    fig.savefig(fig_path, bbox_inches='tight', dpi=300)
    plt.close(fig)
    print(f"Generated: {fig_path}")


def create_fig5_quality_gates():
    """
    Figure 5: Phase 1 Quality Gate & Verification Pipeline
    Visualizes the 5 measurable success criteria as verifiable engineering quality gates.
    """
    fig, ax = plt.subplots(figsize=(13.5, 7.8), dpi=300)
    ax.set_facecolor('#F8FAFC')
    fig.patch.set_facecolor('#F8FAFC')
    ax.set_xlim(0, 100)
    ax.set_ylim(0, 100)
    ax.axis('off')

    # Title Banner
    title_box = FancyBboxPatch((3, 88), 94, 9.5, boxstyle="round,pad=0.6,rounding_size=1.2",
                               facecolor='#0F172A', edgecolor='#020617', linewidth=1.5)
    ax.add_patch(title_box)
    ax.text(50, 93.8, "Technical Quality Gates & Measurable Success Criteria Pipeline",
            fontsize=15, fontweight='bold', color='white', ha='center', va='center')
    ax.text(50, 90.0, "Assignment Task 3 & Task 4 Operational Verification Standards",
            fontsize=9.5, color='#94A3B8', ha='center', va='center')

    gates = [
        ("GATE 1", "Financial Reconciliation", "Delta = $0.00",
         "100% of calculated Total Claim Costs,\nPayer Coverage, and Patient Liability\nmust match an independent calculation\nscript to the exact cent.",
         "#1E3A8A", "#EFF6FF", 4),
        ("GATE 2", "Temporal Logic Check", "0% Negative Durations",
         "Stop timestamp must be >= Start timestamp.\nEncounters missing Stop time must be\nsystematically flagged as open/censored\nwithout distorting duration averages.",
         "#0D9488", "#F0FDFA", 23),
        ("GATE 3", "Relational Grain Integrity", "1:N Grain Preservation",
         "When joining procedures to encounters,\nanalytical aggregation layers must\npreserve encounter grain without Cartesian\nrow multiplication or cost inflation.",
         "#7C3AED", "#F5F3FF", 42),
        ("GATE 4", "Scripted Reproducibility", "100% Automated Re-run",
         "All data preparation, cleaning scripts,\nand reporting calculations must execute\nend-to-end via a single automated run\nwithout manual adjustments.",
         "#D97706", "#FFFBEB", 61),
        ("GATE 5", "Privacy & Ethical Safety", "Zero PII & Clinical Claims",
         "Zero synthetic patient identifiers (names,\naddresses, SSNs) exposed in outputs.\nZero clinical treatment claims derived\nfrom administrative billing codes.",
         "#DC2626", "#FEF2F2", 80)
    ]

    for g_num, g_title, g_badge, g_desc, col_hdr, col_bg, pos_x in gates:
        card = FancyBboxPatch((pos_x, 18), 16.5, 66, boxstyle="round,pad=0.4,rounding_size=0.8",
                              facecolor=col_bg, edgecolor=col_hdr, linewidth=1.2)
        ax.add_patch(card)

        # Header Badge
        hdr = FancyBboxPatch((pos_x, 77), 16.5, 7, boxstyle="round,pad=0.2,rounding_size=0.6",
                             facecolor=col_hdr, edgecolor=col_hdr)
        ax.add_patch(hdr)
        ax.text(pos_x + 8.25, 81.8, g_num, fontsize=9.5, fontweight='bold', color='white', ha='center')
        ax.text(pos_x + 8.25, 79.0, g_title, fontsize=7.2, fontweight='bold', color='#F1F5F9', ha='center')

        # Metric Target Pill
        pill = FancyBboxPatch((pos_x + 1, 68), 14.5, 6, boxstyle="round,pad=0.2,rounding_size=0.5",
                              facecolor='white', edgecolor=col_hdr, linewidth=1)
        ax.add_patch(pill)
        ax.text(pos_x + 8.25, 71.0, g_badge, fontsize=8, fontweight='bold', color=col_hdr, ha='center')

        # Description
        ax.text(pos_x + 1.2, 52, g_desc, fontsize=7.2, color='#1E293B', va='center')

        # Status Checkmark icon badge
        badge_bot = FancyBboxPatch((pos_x + 2.5, 21), 11.5, 5, boxstyle="round,pad=0.2,rounding_size=0.4",
                                   facecolor=col_hdr, edgecolor=col_hdr)
        ax.add_patch(badge_bot)
        ax.text(pos_x + 8.25, 23.5, "VERIFIED GATE", fontsize=7.5, fontweight='bold', color='white', ha='center')

        # Arrow between gates
        if pos_x < 80:
            ax.annotate("", xy=(pos_x + 18.5, 50), xytext=(pos_x + 16.5, 50),
                        arrowprops=dict(arrowstyle="->", lw=2, color="#64748B"))

    # Bottom Safety Warning
    warn_box = FancyBboxPatch((3, 2), 94, 11, boxstyle="round,pad=0.4,rounding_size=0.8",
                              facecolor='#FEF2F2', edgecolor='#DC2626', linewidth=1.2)
    ax.add_patch(warn_box)
    ax.text(5, 10.0, "CRITICAL SAFETY MANDATE (AnalystLab Africa Document Control Task 4):",
            fontsize=8.5, fontweight='bold', color='#991B1B')
    ax.text(5, 5.5, "• Practice Database Isolation: The SQL script `create_hospital_db.sql` drops and recreates `hospital_db`. Never execute it against production.\n"
                    "• Evidence Boundary: Results reflect administrative and financial encounter trends. Correlation does not imply clinical quality.",
            fontsize=7.3, color='#7F1D1D')

    plt.tight_layout()
    fig_path = os.path.join(FIGURES_DIR, "fig5_quality_gates_governance.png")
    fig.savefig(fig_path, bbox_inches='tight', dpi=300)
    plt.close(fig)
    print(f"Generated: {fig_path}")


if __name__ == "__main__":
    print("Generating corporate report figures...")
    create_fig1_data_ecosystem()
    create_fig2_patient_flow()
    create_fig3_financial_dynamics()
    create_fig4_stakeholder_matrix()
    create_fig5_quality_gates()
    print("All 5 report figures generated successfully.")
